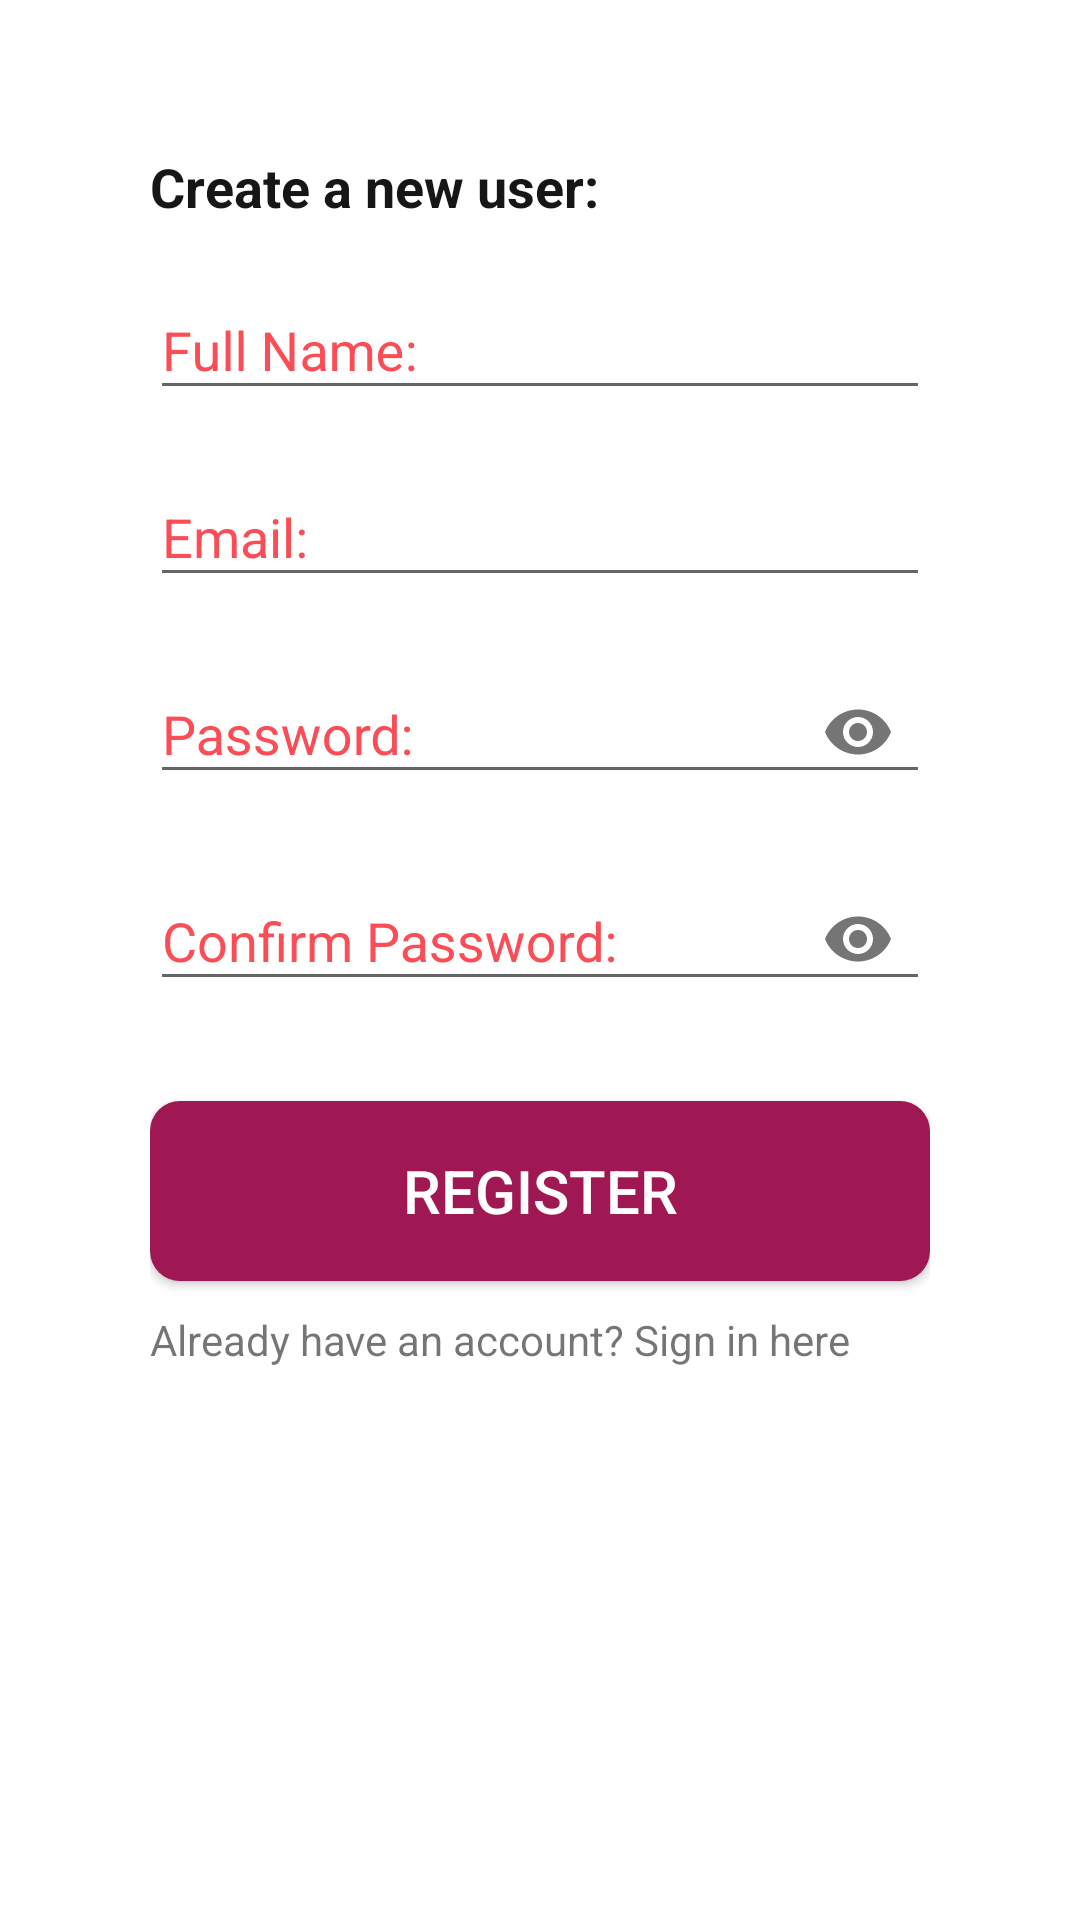

Produce the Android XML layout that renders to this screen, including the resource entries it uses.
<!-- AndroidManifest.xml: application theme AppTheme.NoctionBar -->
<!-- res/layout/activity_signup.xml -->
<?xml version="1.0" encoding="utf-8"?>
<LinearLayout xmlns:android="http://schemas.android.com/apk/res/android"
    xmlns:app="http://schemas.android.com/apk/res-auto"
    xmlns:tools="http://schemas.android.com/tools"
    android:layout_width="match_parent"
    android:layout_height="match_parent"
    android:background="#FFFFFF"
    android:orientation="vertical"
    android:padding="50dp"
    tools:context=".Signup">

    <TextView
        android:id="@+id/textView"
        android:layout_width="match_parent"
        android:layout_height="wrap_content"
        android:text="Create a new user:"
        android:textAppearance="@style/TextAppearance.AppCompat.Medium"
        android:textColor="#161616"
        android:textStyle="bold" />

    <com.google.android.material.textfield.TextInputLayout
        android:layout_width="match_parent"
        android:layout_height="wrap_content"
        android:layout_marginTop="10dp"
        android:focusable="true"
        android:focusableInTouchMode="true"
        android:labelFor="@id/txtFullName"
        app:startIconContentDescription="Enter Full Name:"
        android:textColorHint="@color/colorHint"
        app:hintTextColor="@color/colorHint">

        <com.google.android.material.textfield.TextInputEditText
            android:id="@+id/txtFullName"
            android:layout_width="match_parent"
            android:layout_height="wrap_content"
            android:ems="10"
            android:hint="Full Name:"
            android:inputType="textPersonName|text"
            android:textSize="18sp" />
    </com.google.android.material.textfield.TextInputLayout>

    <com.google.android.material.textfield.TextInputLayout
        android:layout_width="match_parent"
        android:layout_height="wrap_content"
        android:layout_marginTop="10dp"
        android:focusable="true"
        android:focusableInTouchMode="true"
        android:textColorHint="@color/colorHint"
        app:hintTextColor="@color/colorHint">

        <com.google.android.material.textfield.TextInputEditText
            android:id="@+id/txtEmail"
            android:layout_width="match_parent"
            android:layout_height="wrap_content"
            android:ems="10"
            android:hint="Email:"
            android:inputType="textEmailAddress"
            android:textSize="18sp" />
    </com.google.android.material.textfield.TextInputLayout>

    <com.google.android.material.textfield.TextInputLayout
        android:layout_width="match_parent"
        android:layout_height="wrap_content"
        android:layout_marginTop="10dp"
        android:focusable="true"
        android:focusableInTouchMode="true"
        android:textColorHint="@color/colorHint"
        app:endIconMode="password_toggle"

        app:hintTextColor="@color/colorHint">

        <com.google.android.material.textfield.TextInputEditText
            android:id="@+id/txtPswd"
            android:layout_width="match_parent"
            android:layout_height="wrap_content"
            android:ems="10"
            android:hint="Password:"
            android:inputType="textPassword"
            android:textSize="18sp"
            android:maxLength="8"/>
    </com.google.android.material.textfield.TextInputLayout>

    <com.google.android.material.textfield.TextInputLayout
        android:layout_width="match_parent"
        android:layout_height="wrap_content"
        android:layout_marginTop="10dp"
        android:focusable="true"
        app:passwordToggleEnabled="true"

        android:focusableInTouchMode="true"
        android:textColorHint="@color/colorHint"
        app:hintTextColor="@color/colorHint">

        <com.google.android.material.textfield.TextInputEditText
            android:id="@+id/txtCnfrmPswd"
            android:layout_width="match_parent"
            android:layout_height="wrap_content"
            android:ems="10"
            android:hint="Confirm Password:"
            android:inputType="textPassword"
            android:textSize="18sp"
            android:maxLength="8"/>
    </com.google.android.material.textfield.TextInputLayout>

    <Button
        android:id="@+id/btnRegister"
        android:layout_width="match_parent"
        android:layout_marginTop="30dp"
        android:layout_height="60dp"
        android:background="@drawable/rounded_button"
        android:text="Register"
        android:textSize="20sp"
        android:textColor="#FFF"
        />

    <TextView
        android:id="@+id/tvGoLogin"
        android:layout_width="match_parent"
        android:layout_height="wrap_content"

        android:paddingTop="10dp"
        android:text="Already have an account? Sign in here" />


</LinearLayout>
<!-- resources referenced by this layout -->
<resources>
  <color name="colorHint">#FA4D56</color>
  <!-- drawable rounded_button (drawable) -->
  <?xml version="1.0" encoding="utf-8"?>
  <shape xmlns:android="http://schemas.android.com/apk/res/android" android:shape="rectangle">
      <solid android:color="#9F1853" />
      <corners android:radius="10dp"/>
  </shape>
  <style name="AppTheme.NoctionBar" parent="Theme.MaterialComponents.Light.NoActionBar.Bridge">
          <item name="windowActionBar">false</item>
          <item name="windowNoTitle">true</item>
          
          <item name="colorPrimary">@android:color/holo_blue_light</item>
          <item name="colorPrimaryDark">@android:color/holo_blue_dark</item>
          <item name="colorAccent">@android:color/holo_red_light</item>
      </style>
</resources>
